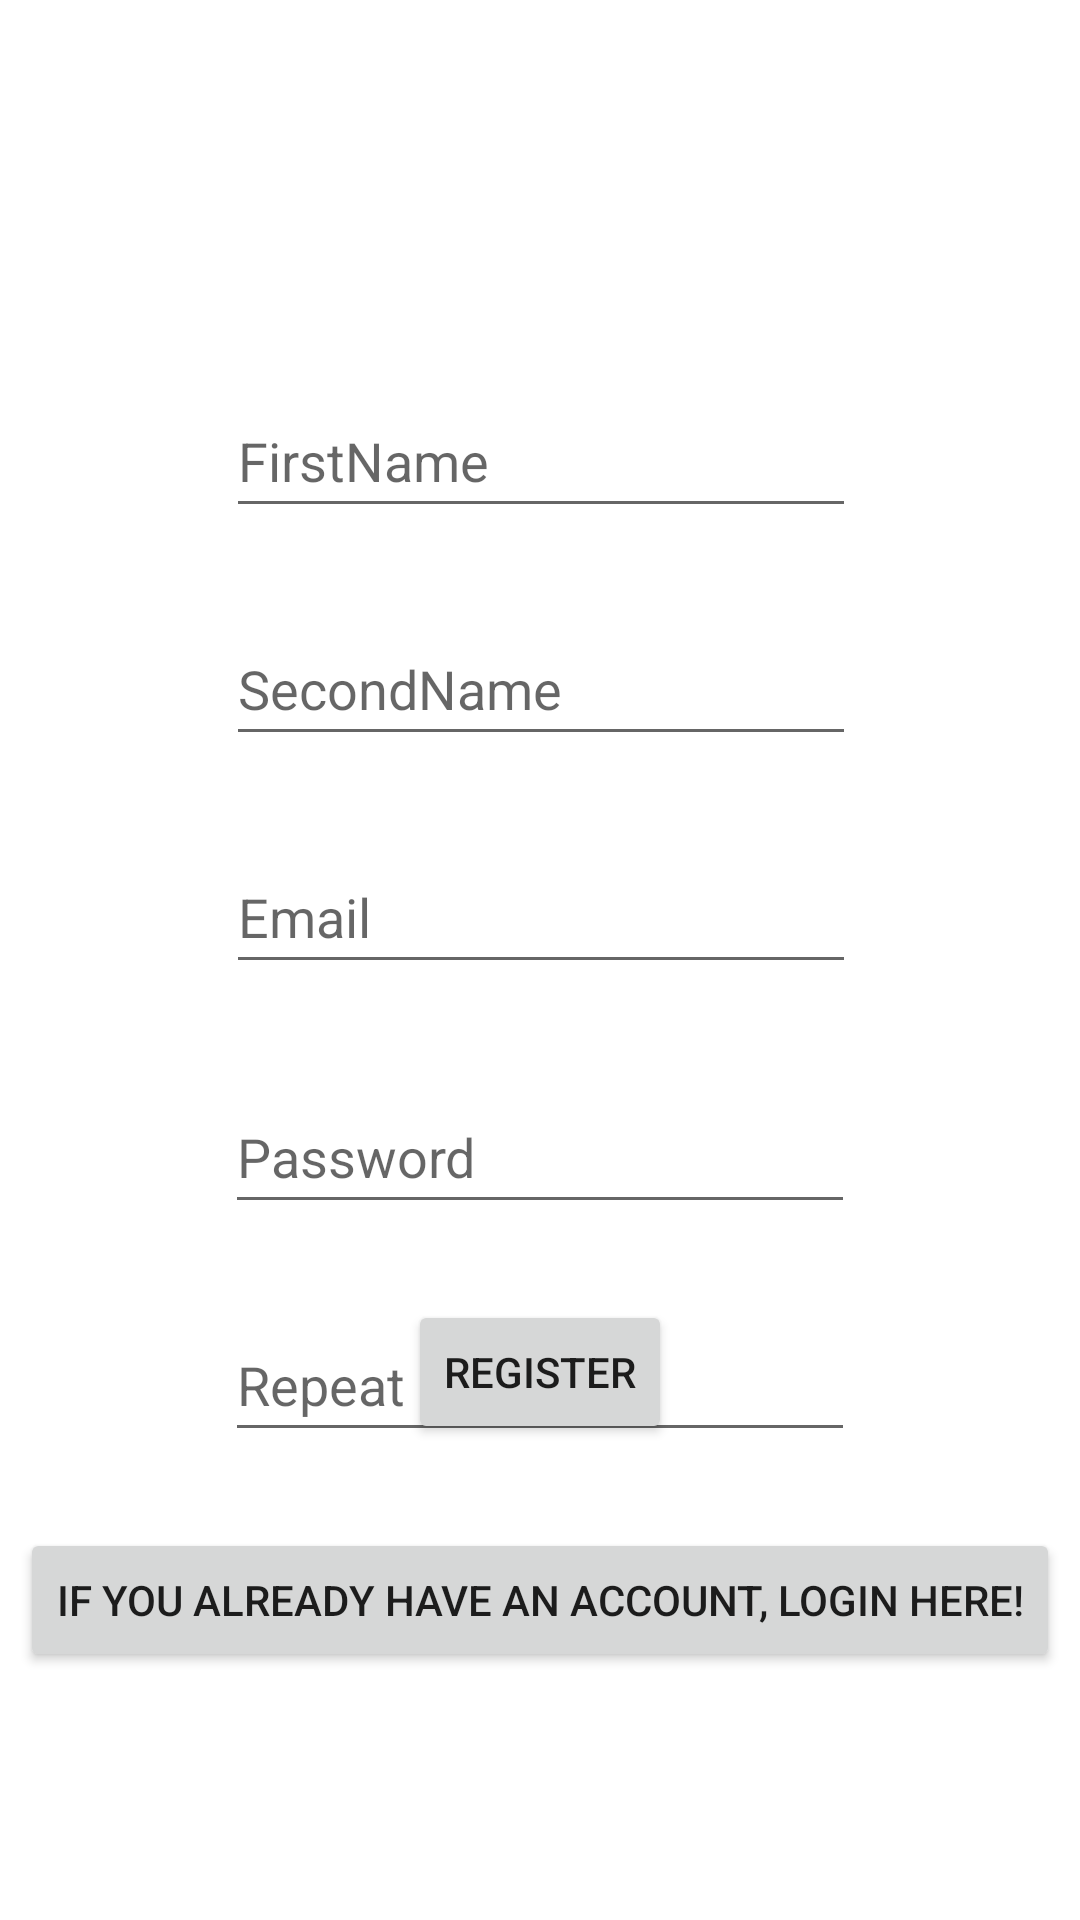

This screen was rendered from an Android layout file. Write that file and the resources it references.
<!-- AndroidManifest.xml: application theme Theme.AgeGame -->
<!-- res/layout/activity_registration.xml -->
<?xml version="1.0" encoding="utf-8"?>
<androidx.constraintlayout.widget.ConstraintLayout xmlns:android="http://schemas.android.com/apk/res/android"
    xmlns:app="http://schemas.android.com/apk/res-auto"
    xmlns:tools="http://schemas.android.com/tools"
    android:layout_width="match_parent"
    android:layout_height="match_parent"
    tools:context=".RegistrationActivity">

    <Button
        android:id="@+id/btnRegister"
        android:layout_width="wrap_content"
        android:layout_height="wrap_content"
        android:text="@string/register"
        app:layout_constraintBottom_toBottomOf="parent"
        app:layout_constraintEnd_toEndOf="parent"
        app:layout_constraintStart_toStartOf="parent"
        app:layout_constraintTop_toTopOf="parent"
        app:layout_constraintVertical_bias="0.732" />

    <EditText
        android:id="@+id/edtPassWordAgain"
        android:layout_width="wrap_content"
        android:layout_height="wrap_content"
        android:layout_marginTop="28dp"
        android:ems="10"
        android:hint="@string/repeat_password"
        android:inputType="textPassword"
        android:minHeight="48dp"
        app:layout_constraintEnd_toEndOf="parent"
        app:layout_constraintStart_toStartOf="parent"
        app:layout_constraintTop_toBottomOf="@+id/edtPassWord" />

    <EditText
        android:id="@+id/edtTxtSecondName"
        android:layout_width="wrap_content"
        android:layout_height="wrap_content"
        android:layout_marginTop="28dp"
        android:ems="10"
        android:hint="@string/secondname"
        android:inputType="text"
        android:minHeight="48dp"
        android:text=""
        app:layout_constraintEnd_toEndOf="parent"
        app:layout_constraintHorizontal_bias="0.502"
        app:layout_constraintStart_toStartOf="parent"
        app:layout_constraintTop_toBottomOf="@+id/edtTxtFirstName" />

    <EditText
        android:id="@+id/edtTxtFirstName"
        android:layout_width="wrap_content"
        android:layout_height="wrap_content"
        android:layout_marginTop="128dp"
        android:ems="10"
        android:hint="@string/firstname"
        android:inputType="text"
        android:minHeight="48dp"
        android:text=""
        app:layout_constraintEnd_toEndOf="parent"
        app:layout_constraintHorizontal_bias="0.502"
        app:layout_constraintStart_toStartOf="parent"
        app:layout_constraintTop_toTopOf="parent" />

    <EditText
        android:id="@+id/edtTxtEmail"
        android:layout_width="wrap_content"
        android:layout_height="wrap_content"
        android:layout_marginTop="28dp"
        android:ems="10"
        android:hint="@string/email"
        android:inputType="textEmailAddress"
        android:minHeight="48dp"
        android:text=""
        app:layout_constraintEnd_toEndOf="parent"
        app:layout_constraintHorizontal_bias="0.502"
        app:layout_constraintStart_toStartOf="parent"
        app:layout_constraintTop_toBottomOf="@+id/edtTxtSecondName" />

    <EditText
        android:id="@+id/edtPassWord"
        android:layout_width="wrap_content"
        android:layout_height="wrap_content"
        android:layout_marginTop="32dp"
        android:ems="10"
        android:hint="@string/password"
        android:inputType="textPassword"
        android:minHeight="48dp"
        app:layout_constraintEnd_toEndOf="parent"
        app:layout_constraintStart_toStartOf="parent"
        app:layout_constraintTop_toBottomOf="@+id/edtTxtEmail" />

    <Button
        android:id="@+id/btnLogin"
        android:layout_width="wrap_content"
        android:layout_height="wrap_content"
        android:layout_marginTop="28dp"
        android:text="@string/if_you_already_have_an_account_login_here"
        app:iconTint="@color/black"
        app:layout_constraintEnd_toEndOf="parent"
        app:layout_constraintStart_toStartOf="parent"
        app:layout_constraintTop_toBottomOf="@+id/btnRegister" />

</androidx.constraintlayout.widget.ConstraintLayout>
<!-- resources referenced by this layout -->
<resources>
  <string name="email">Email</string>
  <string name="firstname">FirstName</string>
  <string name="if_you_already_have_an_account_login_here">If you already have an account, login here!</string>
  <string name="password">Password</string>
  <string name="register">Register</string>
  <string name="repeat_password">Repeat password</string>
  <string name="secondname">SecondName</string>
  <style name="Theme.AgeGame" parent="Theme.MaterialComponents.DayNight.DarkActionBar">
          
          <item name="colorPrimary">@color/purple_500</item>
          <item name="colorPrimaryVariant">@color/purple_700</item>
          <item name="colorOnPrimary">@color/white</item>
          
          <item name="colorSecondary">@color/teal_200</item>
          <item name="colorSecondaryVariant">@color/teal_700</item>
          <item name="colorOnSecondary">@color/black</item>
          
          <item name="android:statusBarColor">?attr/colorPrimaryVariant</item>
          
      </style>
  <!-- not gathered from this repository: default colours our renderer supplied (Android Studio template values) -->
  <color name="purple_500">#FF6200EE</color>
  <color name="purple_700">#FF3700B3</color>
  <color name="teal_200">#FF03DAC5</color>
  <color name="teal_700">#FF018786</color>
  <color name="black">#FF000000</color>
  <color name="white">#FFFFFFFF</color>
</resources>
